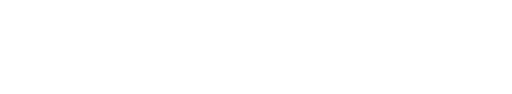
t = 0.00 s
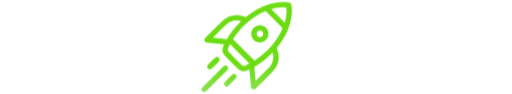
t = 1.00 s
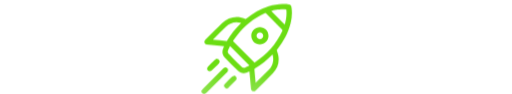
t = 1.25 s
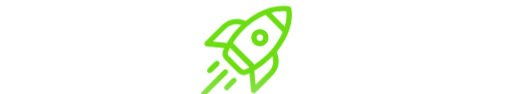
t = 1.50 s
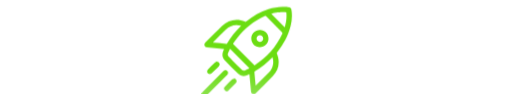
t = 2.00 s
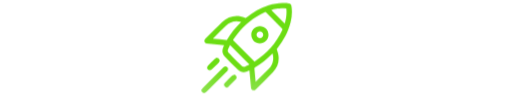
t = 2.50 s

The animated SVG that drew these frames (rendered in a browser with its animation timeline set to each time). Animation: 3 CSS @keyframes rules; one cycle of 3.00 s, repeats indefinitely.

<svg xmlns="http://www.w3.org/2000/svg" id="prefix__Camada_1" viewBox="0 0 1093.7 200"><defs><linearGradient id="prefix__Gradiente_sem_nome" data-name="Gradiente sem nome" x1="459.3" y1="-41.2" x2="457.2" y2="212.9" gradientTransform="matrix(1 0 0 -1 0 199)" gradientUnits="userSpaceOnUse"><stop offset="0" stop-color="#a7e57f"></stop><stop offset=".4" stop-color="#6bdd12"></stop><stop offset=".9" stop-color="#6bdd12"></stop></linearGradient><linearGradient id="prefix__Gradiente_sem_nome_2" data-name="Gradiente sem nome 2" x1="531.5" y1="-40.6" x2="529.4" y2="213.5" gradientTransform="matrix(1 0 0 -1 0 199)" gradientUnits="userSpaceOnUse"><stop offset="0" stop-color="#a7e57f"></stop><stop offset=".4" stop-color="#6bdd12"></stop><stop offset=".9" stop-color="#6bdd12"></stop></linearGradient><linearGradient id="prefix__Gradiente_sem_nome_3" data-name="Gradiente sem nome 3" x1="492.4" y1="-41" x2="490.4" y2="213.2" gradientTransform="matrix(1 0 0 -1 0 199)" gradientUnits="userSpaceOnUse"><stop offset="0" stop-color="#a7e57f"></stop><stop offset=".4" stop-color="#6bdd12"></stop><stop offset=".9" stop-color="#6bdd12"></stop></linearGradient><linearGradient id="prefix__Gradiente_sem_nome_4" data-name="Gradiente sem nome 4" x1="456.7" y1="-41.2" x2="454.6" y2="212.9" gradientTransform="matrix(1 0 0 -1 0 199)" gradientUnits="userSpaceOnUse"><stop offset="0" stop-color="#a7e57f"></stop><stop offset=".4" stop-color="#6bdd12"></stop><stop offset=".9" stop-color="#6bdd12"></stop></linearGradient><linearGradient id="prefix__Gradiente_sem_nome_5" data-name="Gradiente sem nome 5" x1="556.4" y1="-40.4" x2="554.4" y2="213.7" gradientTransform="matrix(1 0 0 -1 0 199)" gradientUnits="userSpaceOnUse"><stop offset="0" stop-color="#a7e57f"></stop><stop offset=".4" stop-color="#6bdd12"></stop><stop offset=".9" stop-color="#6bdd12"></stop></linearGradient><style>@keyframes fadeInUp{0%{transform:translateY(20%);opacity:0}to{transform:translateY(0);opacity:1}}@keyframes mover{0%,to{transform:translateY(0)}50%{transform:translateY(10px)}}@keyframes fadeInDiagonal{0%{transform:translate(-10%,80%) scale(.8);opacity:0;filter:blur(10px)}to{transform:translate(0,0) scale(1);opacity:1;filter:blur(0)}}.prefix__st2{animation:fadeInUp 1s forwards;fill:#fff}</style></defs><path class="prefix__st2" d="M62.4 143.3v2.9c-.2 8.8-5.2 14.5-13 14.5s-12.8-5.9-12.8-14.5V70.7H15.7C7.6 70.5 2.6 66 2.6 58.9s5.2-11.8 13.1-11.8h67.6c7.9.2 13.2 4.7 13.2 11.8s-5.4 11.8-13.2 11.8H62.4v72.7Zm62.7-23.9c0 6.7.3 8.8 1.5 11.5 2.3 4.8 7 7.8 12.3 7.9 7.8 0 13.6-6.4 13.6-14.5V91.1c.2-7.6 4.6-12.5 11.3-12.5s11.1 5.1 11.1 12.5v30.8c0 11-2.4 18.7-7.9 25.6a36.1 36.1 0 0 1-28 13.7 37.6 37.6 0 0 1-31.5-17.9c-3.2-5.2-4.9-13.2-4.9-21.9V91.1c.2-7.6 4.4-12.5 11.1-12.5S125 83.7 125 91.1v28.3Zm105-41.3c7.9 0 14.5 6.2 14.5 13.8 0 7.4-6 13.4-13.4 13.3-3.2 0-3.7-.3-8.1-2.9a8.6 8.6 0 0 0-4.4-1.5c-3.5 0-4.9 2.9-4.9 10.3v37.1c-.2 7.6-4.4 12.5-11.1 12.5s-11.3-5.1-11.3-12.5V94.9c0-6.6.2-8.1 1.5-10.4 1.8-3.6 5.5-5.9 9.6-5.9 4.6 0 8.1 2.4 10.3 6.6 5.2-4.6 11.3-7.1 17.4-7.1Zm66.1 0c21.9 0 38.4 17.9 38.4 41.5s-16.5 41.6-38.9 41.6-15.7-2.4-22.9-8.6c-1.9 5.6-5.2 8.1-10.6 8.1s-7.6-1.9-9.1-4.9c-1.4-2.4-1.7-4.4-1.7-9.8V59.6c.2-7.6 4.6-12.5 11.3-12.5s11.1 5 11.1 12.5v26.3c6.3-5.2 14.3-8 22.4-7.8m-22.9 41.5a19 19 0 0 0 18.9 19.1c10.5 0 19.1-8.4 19.1-18.9s-8.4-19.1-18.9-19.1h-.3c-10.4 0-18.9 8.5-18.9 18.9Zm150.8.3c0 22.6-18.9 41.3-41.8 41.3s-42-18.5-42-40.8a41.8 41.8 0 0 1 41-42.7c23.1-.5 42.3 17.9 42.7 41v1.2Zm-60.8.1c0 9.9 8.6 18.4 19 18.4 10.5.7 19.5-7.2 20.3-17.6.7-10.5-7.2-19.5-17.6-20.3h-2.5c-10.9 0-19.2 8.5-19.2 19.6Zm322.1-74.6c13.7 0 25.8 4.5 36.7 13.5 6.6 5.4 9.1 9.3 9.1 14.3 0 6.9-5.6 12.5-12.5 12.5h-.1c-3.5 0-6.2-1.2-9.4-4l-2.7-2.5a32.15 32.15 0 0 0-45.4 3.1 32.15 32.15 0 0 0 3.1 45.4c5.9 5.2 13.5 8 21.4 7.9 7.1 0 15.5-2.9 19.9-6.9l4.5-4.2c2.5-2.6 6-4 9.6-4 7 0 12.6 5.7 12.6 12.6 0 3.9-1.8 7.2-6.1 11.5a59 59 0 0 1-40.6 16.6c-31.9 0-58.2-26.3-58.2-58 .1-31.9 26-57.8 57.9-57.8Zm55.7 16.7v-2.5c.2-7.6 4.5-12.5 11.3-12.5s11.1 5.1 11.1 12.5v87.6c.2 8.4-4 13.5-11.1 13.5s-11.3-5.1-11.3-12.5zm117.5 57.8c0 22.6-18.9 41.3-41.8 41.3s-42-18.5-42-40.8a41.8 41.8 0 0 1 41-42.7c23.1-.5 42.3 17.9 42.7 41v1.2Zm-60.8.1c0 9.9 8.6 18.4 19 18.4a19 19 0 0 0 .2-37.9c-10.9 0-19.2 8.5-19.2 19.6Zm94-.6c0 6.7.3 8.8 1.5 11.5 2.3 4.8 7 7.8 12.3 7.9 7.8 0 13.7-6.4 13.7-14.5V91.1c.2-7.6 4.5-12.5 11.3-12.5s11.1 5.1 11.1 12.5v30.8c0 11-2.4 18.7-7.9 25.6a35.7 35.7 0 0 1-28 13.6 37.6 37.6 0 0 1-31.5-17.9c-3.2-5.2-4.9-13.2-4.9-21.9V91c.2-7.6 4.4-12.5 11.1-12.5s11.3 5.1 11.3 12.5v28.3Z"></path><path d="M430.2 189.4c.9-1.5 1.9-2.9 3.1-4.2 14.5-14.5 29-28.9 43.6-43.4 1.5-1.5 3.1-2.5 5.3-2.3a5.63 5.63 0 0 1 3.9 9c-.5.6-1 1.1-1.5 1.6-14.3 14.2-28.5 28.4-42.8 42.6-1.4 1.2-2.8 2.4-4.3 3.5h-3a8 8 0 0 1-4.1-4.5v-2.3Z" style="animation:fadeInDiagonal 1s forwards,mover 2s infinite 1s" transform-origin="50% 50%" fill="url(#prefix__Gradiente_sem_nome)"></path><path d="M532.5 148.3c-1.9.8-3.5 1.6-5.2 2.2-7 2.4-13.5 1.4-18.8-3.8a958 958 0 0 1-28.4-28.6c-5.3-5.5-6.1-12.1-3.5-19.2.6-1.5 1.3-3 2.1-4.7-3.3-.3-6.3-.7-9.4-1l-27.5-2.7c-2.2-.1-4.1-1.6-4.8-3.7-.9-2.2-.2-4.7 1.5-6.2 6.8-6.7 13.5-13.4 20.3-20.2 5.2-5.2 10.5-10.5 15.8-15.7 13.3-13 31.7-16.5 48.8-9.1 1 .5 2.3.3 3-.6 14.3-11.4 30-20.5 47.5-26.1 12.4-4 25-6 38-4.6 1.9.2 3.9.5 5.8.9 2.8.6 4.3 2.3 4.9 5.5 2 11.7 1 23.2-1.8 34.7-5.1 20.6-15.2 38.7-28.4 55.2a3.5 3.5 0 0 0-.6 4.1c6.7 17.5 4 33.5-8.9 47.2-11.9 12.6-24.5 24.5-36.7 36.7-1.5 1.8-4 2.4-6.2 1.6-2.5-.9-3.5-2.8-3.8-5.3l-3.3-35.6c0-.3-.1-.6-.2-.9Zm11-19s.3-.1.5-.3c25.8-17 45.9-39 59-67.2.7-1 .5-2.4-.5-3.2-11.3-11.3-22.6-22.6-33.8-34a2.4 2.4 0 0 0-3.3-.6c-23.3 10.6-42.5 26.4-58.4 46.2-3.4 4.2-6.4 8.6-9.4 12.8l46 46.2Zm2.7 43c.6-.5.8-.7 1-.9 9-9 18-18 27-26.9 5.1-5.1 8.4-11.7 9.2-18.9.6-4.5.2-9.1-1.2-13.4-.3.2-.5.3-.7.5-11 11.4-23.5 21.3-37.2 29.4-.5.4-.8 1.1-.8 1.8.4 4.8.8 9.6 1.3 14.4.4 4.5.9 9.1 1.4 14m-91.3-92c.8.1 1.3.3 1.9.3 8.8.9 17.6 1.7 26.4 2.6 1.2.1 1.5-.4 2-1.2 7.9-13.3 17.6-25.5 28.8-36.2.3-.3.6-.7.9-1-.1-.2-.2-.2-.2-.3l-.5-.2c-12.1-3-22.8-.2-31.7 8.5S465 70.2 456.2 78.9c-.4.4-.7.8-1.3 1.4m78 55.3c-13.9-14-27.7-27.8-41.5-41.7-1.3 2.7-2.7 5.6-4 8.5-1.5 3.4-1 6 1.6 8.7s5 5.1 7.6 7.6c6.3 6.4 12.7 12.7 19 19.1 2 2.1 4.5 3.3 7.3 2.2 3.4-1.3 6.7-3 10-4.4m75.3-87.7c3.1-10.5 4.8-21.2 3.4-32.1-8.6-1.6-26.5.4-32.1 3.3L608.2 48Z" style="animation:fadeInDiagonal 1s forwards,mover 2s infinite 1s" transform-origin="50% 50%" fill="url(#prefix__Gradiente_sem_nome_2)"></path><path d="M499.4 157.2c2.3.2 4.4 1.7 5.4 3.8 1 2.2.4 4.8-1.3 6.4l-11.7 11.7c-1.2 1.1-2.3 2.3-3.5 3.4a5.55 5.55 0 0 1-7.9.1l-.1-.1a5.43 5.43 0 0 1 0-7.8l.1-.1c5-5.1 10.1-10.2 15.3-15.2 1-1 2.5-1.4 3.8-2.1Z" style="animation:fadeInDiagonal 1s forwards,mover 2s infinite 1s" transform-origin="50% 50%" fill="url(#prefix__Gradiente_sem_nome_3)"></path><path d="M462.7 121.2c3.1.3 4.9 1.2 5.9 3.4 1.1 2.2.6 4.8-1.2 6.4-2.3 2.4-4.7 4.7-7 7-2.6 2.6-5.2 5.2-7.9 7.8s-6.1 2.8-8.5.3-2.1-5.7.5-8.4c4.8-4.8 9.6-9.7 14.5-14.4 1.1-.9 2.3-1.6 3.6-2.2Z" style="animation:fadeInDiagonal 1s forwards,mover 2s infinite 1s" transform-origin="50% 50%" fill="url(#prefix__Gradiente_sem_nome_4)"></path><path d="M554.9 90.3c-10.2-.1-18.3-8.4-18.2-18.6s8.4-18.3 18.6-18.2 18.3 8.4 18.2 18.6-8.4 18.3-18.6 18.2m0-11.2c3.9 0 7.2-3.1 7.3-7 0-3.9-3.2-7.2-7.1-7.2s-7.1 3.1-7.1 7c-.1 3.9 2.9 7.1 6.8 7.2h.2Z" style="animation:fadeInDiagonal 1s forwards,mover 2s infinite 1s" transform-origin="50% 50%" fill="url(#prefix__Gradiente_sem_nome_5)"></path><path class="prefix__st2" d="M1013.3 85.9c-5.1-3.8-13.7-7.8-22.4-7.8-21.9 0-38.4 17.9-38.4 41.5s16.5 41.6 38.9 41.6 15.7-2.4 22.9-8.6c2 5.6 5.2 8.1 10.6 8.1s7.4-1.7 9.1-4.9c1.3-2.2 1.7-4.4 1.7-9.8v-26.2c-1.5-11.8-10.8-25.7-22.4-34Zm-18.4 52.7a19 19 0 0 1-19.1-18.9 19 19 0 0 1 18.9-19.1 19 19 0 0 1 19.1 18.9c0 10.4-8.4 18.9-18.9 19Z"></path><path class="prefix__st2" d="M1035.7 121.2V61.5c0-7.4-4.6-12.5-11.3-12.5s-11 4.9-11.1 12.5v13.3c18.5 9 22.4 30.3 22.4 46.3Zm33.4-45.7v.5c0 1.6-.9 2.6-2.3 2.6s-2.4-1.1-2.4-2.6V60.7c0-1.8 1-2.7 2.7-2.7h3.7c2.4 0 3.9.4 5.2 1.2 2.1 1.4 3.4 3.8 3.4 6.2s-1.7 5-4.7 6.1l3.5 2.5c.9.6 1.3 1.3 1.3 2.2 0 1.3-1 2.4-2.3 2.4s-1.1-.2-1.6-.7l-6.5-5.4v2.9Zm1.8-6.9c1.4 0 2.1-.1 2.6-.5.9-.6 1.4-1.5 1.4-2.6s-.7-2.2-1.7-2.8c-.6-.3-.9-.3-2.4-.3h-1.7v6.1h1.8Z"></path><path class="prefix__st2" d="M1071.5 88c-10.9 0-19.7-8.8-19.7-19.7s8.8-19.7 19.7-19.7 19.7 8.8 19.7 19.7-8.8 19.7-19.7 19.7m0-35.3c-8.6 0-15.6 7-15.6 15.6s7 15.6 15.6 15.6 15.6-7 15.6-15.6-7-15.6-15.6-15.6"></path></svg>
